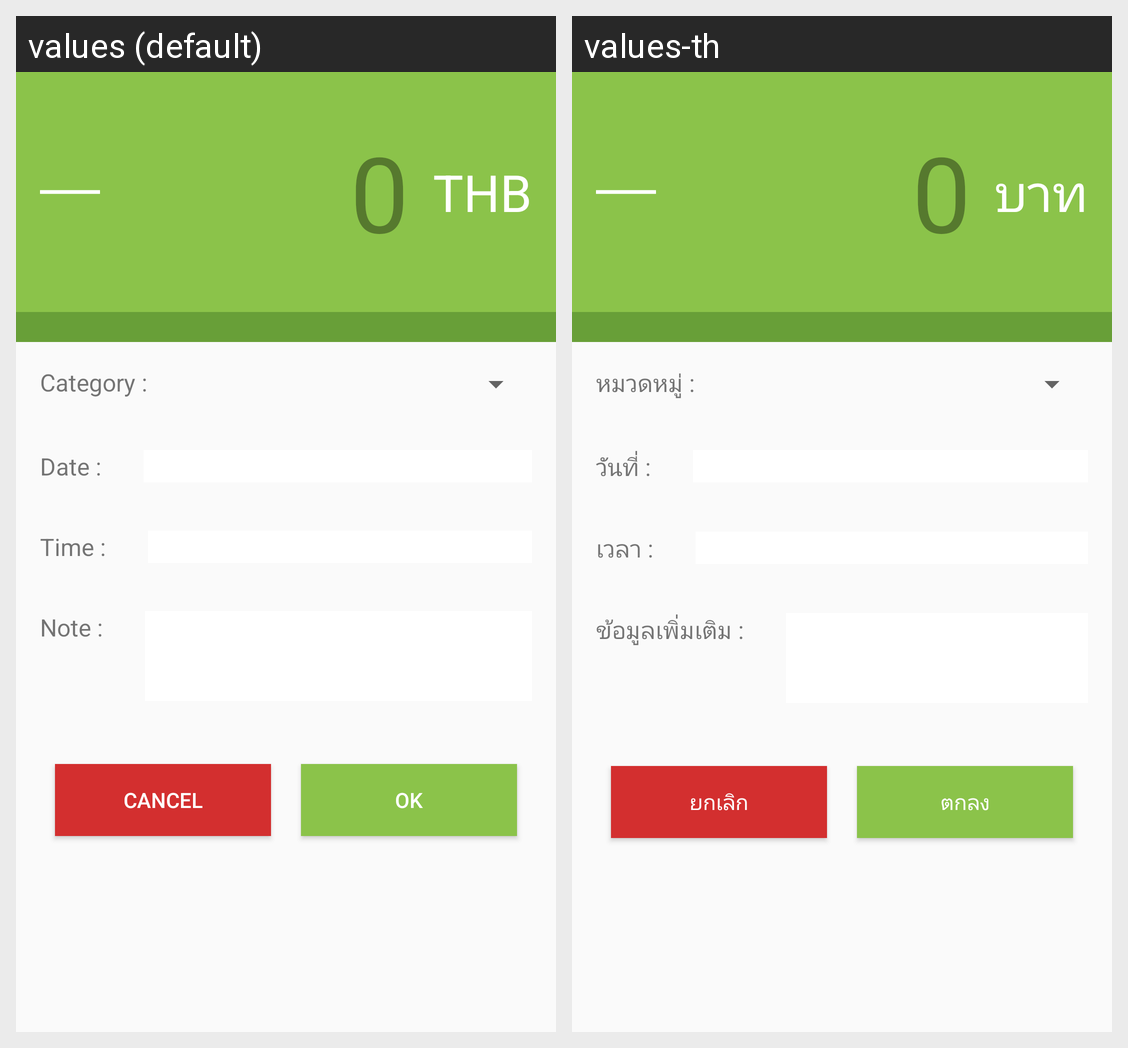

Here is an Android app screen in its default locale and in the app's own translations. Write out the translated-string differences for the strings that appear on this screen.
Android screen res/layout/fragment_expense_greenhouse.xml rendered under 2 locales, left to right: values (default), values-th. Device: Nexus 5 (rendered at 1080×1920; each locale shown at half size, 540×960, under a caption strip naming it); theme AppTheme.
Strings drawn on this screen, with the default value and each locale's value (text and hints the layout hard-codes, and strings that could not be matched under every locale, appear in the picture but are not listed):

thb
  values: THB
  values-th: บาท

category
  values: Category :
  values-th: หมวดหมู่ :

dateAccount
  values: Date :
  values-th: วันที่ :

time
  values: Time :
  values-th: เวลา :

note
  values: Note :
  values-th: ข้อมูลเพิ่มเติม :

cancel
  values: Cancel
  values-th: ยกเลิก

ok
  values: OK
  values-th: ตกลง
